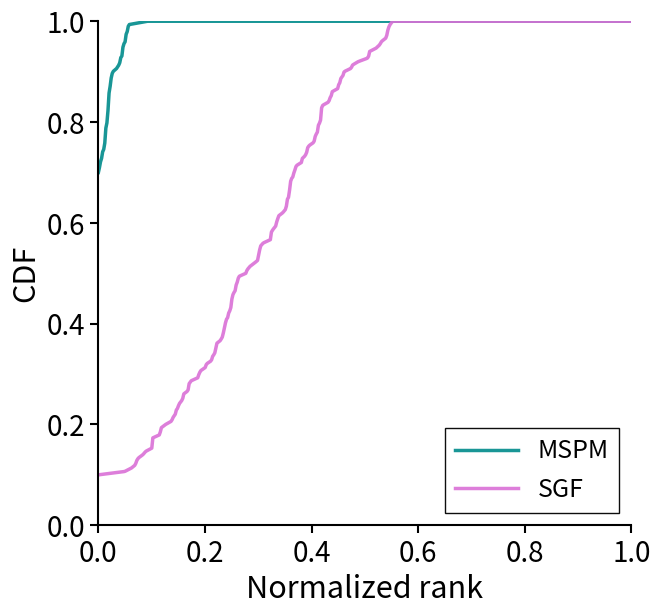

Generate this figure with matplotlib: (Note: this script raises an exception after producing the figure.)
import numpy as np
import matplotlib.pyplot as plt
import pandas as pd
from scipy.interpolate import interp1d
import os

def generate_simulated_data(scheme, n_samples=138, seed=42):
    """
    生成模拟的归一化rank数据
    
    参数:
    scheme: str, "SGF" 或 "MSPM"
    n_samples: int, 样本数量
    seed: int, 随机种子
    """
    np.random.seed(seed + (0 if scheme == "SGF" else 100))
    
    if scheme == "MSPM":
        # MSPM: 大部分rank=0 (即rank=1，归一化后为0), 整体分布在0-0.15之间
        # 70%的数据为rank=0
        n_zeros = int(n_samples * 0.70)
        zeros = np.zeros(n_zeros)
        
        # 30%的数据分布在0-0.15之间
        n_rest = n_samples - n_zeros
        # 使用Beta分布生成偏向0的数据
        rest = np.random.beta(1.5, 8, n_rest) * 0.15
        
        data = np.concatenate([zeros, rest])
        
    else:  # SGF
        # SGF: 在0-0.6之间较均匀分布
        # 10%的数据为rank=0
        n_zeros = int(n_samples * 0.10)
        zeros = np.zeros(n_zeros)
        
        # 90%的数据在0-0.6之间较均匀分布
        n_rest = n_samples - n_zeros
        # 使用Beta分布生成相对均匀的数据
        rest = np.random.beta(2, 2, n_rest) * 0.6
        
        data = np.concatenate([zeros, rest])
    
    # 打乱顺序
    np.random.shuffle(data)
    
    # 确保数据在[0,1]范围内
    data = np.clip(data, 0, 1)
    
    return data

def plot_sgf_mspm_cdf(output_path=None):
    """
    绘制SGF和MSPM的CDF对比图，风格与draw_cdf_figure.py一致
    """
    
    # ============== 字体大小统一设置区域（与draw_cdf_figure.py保持一致）==============
    GLOBAL_FONTSIZE = 20  # 全局基础字体大小
    LABEL_FONTSIZE = GLOBAL_FONTSIZE + 2  # 坐标轴标签字体大小
    TICK_FONTSIZE = GLOBAL_FONTSIZE  # 刻度字体大小
    LEGEND_FONTSIZE = GLOBAL_FONTSIZE - 2  # 图例字体大小
    # ============== 字体大小统一设置区域结束 ==============
    
    # 定义方法样式（与draw_cdf_figure.py保持一致的线宽）
    method_styles = {
        'MSPM': {'color': '#008B8B', 'linestyle': '-', 'linewidth': 2.5},  # 深青色实线
        'SGF': {'color': '#DA70D6', 'linestyle': '-', 'linewidth': 2.5}   # 紫色实线
    }
    
    # 创建图形和坐标轴（与draw_cdf_figure.py保持一致的尺寸）
    fig = plt.figure(figsize=(6.5, 6), dpi=100)
    ax = fig.add_subplot(111)
    
    # 生成并绘制每个方法的CDF曲线
    schemes = ['MSPM', 'SGF']
    
    for scheme in schemes:
        # 生成模拟数据
        data = generate_simulated_data(scheme, n_samples=150)
        
        print(f"\n{scheme} 数据统计:")
        print(f"  样本数: {len(data)}")
        print(f"  均值: {np.mean(data):.4f}")
        print(f"  中位数: {np.median(data):.4f}")
        print(f"  rank=0的比例: {(data == 0).sum() / len(data):.2%}")
        print(f"  rank<0.15的比例: {(data < 0.15).sum() / len(data):.2%}")
        
        # 排序数据用于CDF计算
        sorted_data = np.sort(data)
        n = len(sorted_data)
        y_values = np.arange(1, n + 1) / n
        
        # 获取样式设置
        style = method_styles[scheme]
        
        # 创建平滑的插值曲线
        if len(sorted_data) > 5:
            # 创建更密集的点用于平滑显示
            x_smooth = np.linspace(0, 1, 500)
            
            # 使用插值创建平滑曲线
            f_interp = interp1d(sorted_data, y_values, kind='linear', 
                               bounds_error=False, fill_value=(0, 1))
            y_smooth = f_interp(x_smooth)
            
            # 绘制平滑的CDF曲线
            ax.plot(x_smooth, y_smooth, 
                   linestyle=style['linestyle'],
                   linewidth=style['linewidth'], 
                   color=style['color'], 
                   label=scheme,
                   alpha=0.9)
        else:
            # 如果数据点太少，直接绘制原始数据
            ax.plot(sorted_data, y_values, 
                   linestyle=style['linestyle'],
                   linewidth=style['linewidth'], 
                   color=style['color'], 
                   label=scheme,
                   alpha=0.9)
    
    # 设置坐标轴（与draw_cdf_figure.py保持一致）
    ax.set_xlim(0.0, 1.0)
    ax.set_ylim(0.0, 1.0)
    ax.set_xlabel('Normalized rank', fontsize=LABEL_FONTSIZE, fontweight='normal')
    ax.set_ylabel('CDF', fontsize=LABEL_FONTSIZE, fontweight='normal')
    ax.set_xticks(np.arange(0.0, 1.1, 0.2))
    ax.set_yticks(np.arange(0.0, 1.1, 0.2))
    ax.tick_params(axis='both', which='major', labelsize=TICK_FONTSIZE, width=1.5, length=6)
    
    # 去掉网格线（与draw_cdf_figure.py保持一致）
    # ax.grid(True, alpha=0.3, linestyle='-', linewidth=0.5)
    
    # 添加图例（放在右下角，与draw_cdf_figure.py保持一致）
    legend = ax.legend(fontsize=LEGEND_FONTSIZE, 
                      loc='lower right',
                      frameon=True, 
                      fancybox=False,
                      edgecolor='black', 
                      facecolor='white',
                      framealpha=0.95, 
                      handlelength=2.5)
    legend.get_frame().set_linewidth(1.0)
    
    # 设置边框（与draw_cdf_figure.py保持一致）
    ax.spines['top'].set_visible(False)
    ax.spines['right'].set_visible(False)
    ax.spines['left'].set_linewidth(1.5)
    ax.spines['bottom'].set_linewidth(1.5)
    
    # 设置背景颜色
    fig.patch.set_facecolor('white')
    ax.set_facecolor('white')
    
    # 调整布局（与draw_cdf_figure.py保持一致，减少两侧留白）
    plt.subplots_adjust(top=0.96, bottom=0.12, left=0.14, right=0.96)
    
    # 保存或显示图像
    if output_path:
        plt.savefig(output_path, dpi=300, bbox_inches='tight', 
                   facecolor='white', edgecolor='none', pad_inches=0.2)
        print(f"\nSGF vs MSPM CDF figure saved to: {output_path}")
    else:
        plt.show()
    
    plt.close(fig)
    return fig, ax

if __name__ == "__main__":
    # 设置输出路径
    output_directory = "/home/zzp/lab/bubble/bubble-v2/Bubble-fixed2/attack/output_figure/"
    output_path = os.path.join(output_directory, 'sgf_mspm_cdf_comparison.png')
    
    print("Creating SGF vs MSPM CDF comparison plot...")
    plot_sgf_mspm_cdf(output_path)
